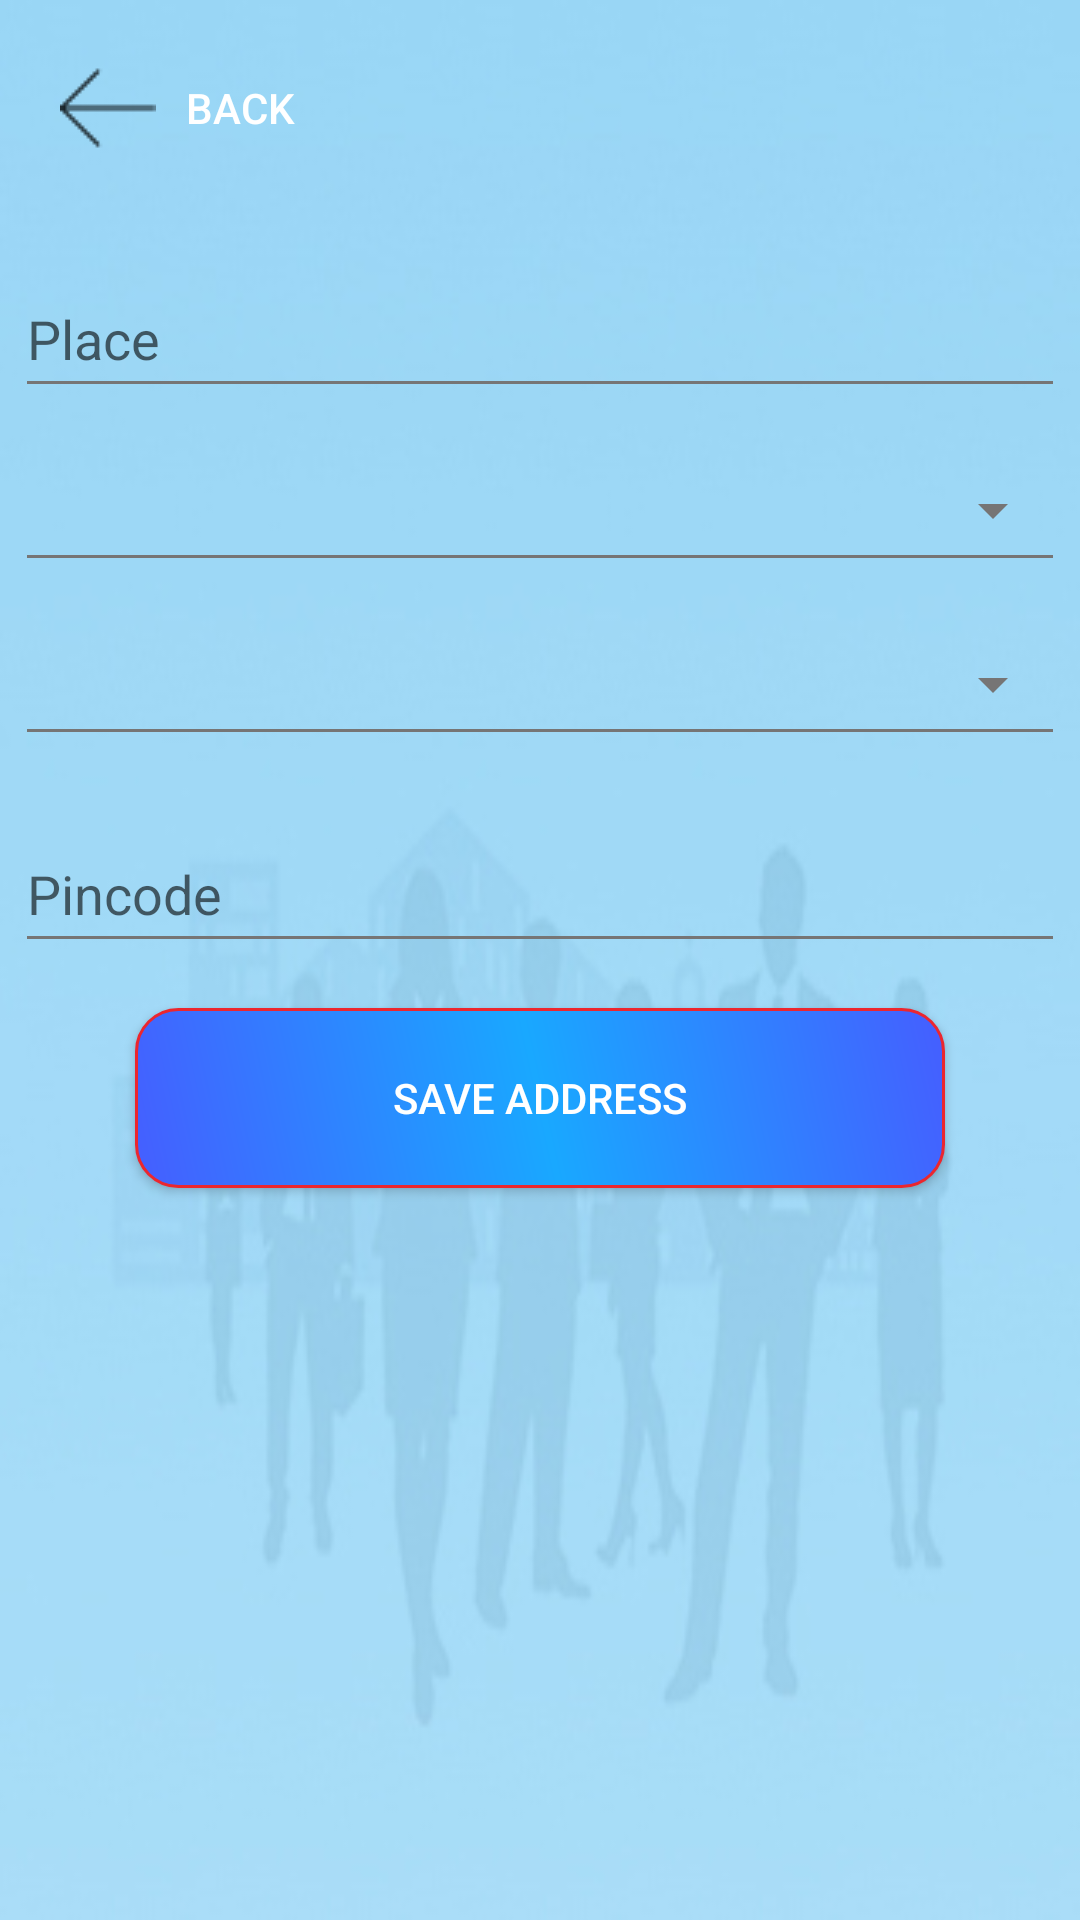

Write the Android layout XML for this screen, with the resource values it uses.
<!-- AndroidManifest.xml: application theme AppTheme -->
<!-- res/layout/activity_address.xml -->
<?xml version="1.0" encoding="utf-8"?>
<ScrollView
    xmlns:android="http://schemas.android.com/apk/res/android"
    xmlns:app="http://schemas.android.com/apk/res-auto"
    android:layout_height="match_parent"
    android:layout_width="match_parent"
    android:fillViewport="true"
    >
<LinearLayout xmlns:android="http://schemas.android.com/apk/res/android"
    xmlns:app="http://schemas.android.com/apk/res-auto"
    android:background="@drawable/dlg_background"
    android:orientation="vertical" android:layout_width="match_parent"
    android:layout_height="match_parent">

    <Button
        android:id="@+id/edBackButton"
        android:layout_width="wrap_content"
        android:layout_height="wrap_content"
        android:background="@drawable/button_blue_generic"
        android:textColor="@color/white"
        android:drawableLeft="@drawable/back"
        android:layout_margin="10dp"
        android:padding="10dp"
        android:drawablePadding="10dp"
        android:layout_toLeftOf="@+id/edUpdate"
        android:text="BACK" />
    <android.support.design.widget.TextInputLayout
        android:id="@+id/inp_place"
        android:layout_width="match_parent"
        app:hintTextAppearance="@style/TextAppearance.App.TextInputLayout"
        android:layout_margin="5dp"
        android:layout_height="wrap_content">

        <EditText
            android:id="@+id/input_place"
            android:layout_width="match_parent"
            android:layout_height="wrap_content"
            android:theme="@style/EditTextTheme"
            android:paddingTop="10dp"
            android:paddingBottom="10dp"
            android:hint="Place" />

    </android.support.design.widget.TextInputLayout>

    <Spinner
        android:id="@+id/spnState"
        style="@style/Base.Widget.AppCompat.Spinner.Underlined"
        android:layout_width="match_parent"
        android:layout_height="48dp"
        android:layout_margin="5dp"
        android:paddingBottom="10dp"
        android:paddingTop="10dp"
        android:theme="@style/ThemeSpinner" />

    <Spinner
        android:id="@+id/spnDistrict"
        style="@style/Base.Widget.AppCompat.Spinner.Underlined"
        android:layout_width="match_parent"
        android:layout_height="48dp"
        android:layout_margin="5dp"
        android:paddingBottom="10dp"
        android:paddingTop="10dp"
        android:theme="@style/ThemeSpinner" />
    <android.support.design.widget.TextInputLayout
        android:id="@+id/inp_pin"
        android:layout_width="match_parent"
        app:hintTextAppearance="@style/TextAppearance.App.TextInputLayout"
        android:layout_margin="5dp"
        android:layout_height="wrap_content">

        <EditText
            android:id="@+id/input_pincode"
            android:layout_width="match_parent"
            android:layout_height="wrap_content"
            android:theme="@style/EditTextTheme"
            android:paddingTop="10dp"
            android:paddingBottom="10dp"
            android:hint="Pincode" />

    </android.support.design.widget.TextInputLayout>

    <RelativeLayout
        android:layout_width="match_parent"
        android:layout_height="wrap_content">



        <Button
            android:id="@+id/edUpdate"
            android:layout_width="wrap_content"
            android:layout_height="wrap_content"
            android:background="@drawable/def_btn_selector"
            android:textColor="@color/white"
            android:layout_margin="10dp"
            android:padding="12dp"
            android:layout_centerHorizontal="true"
            android:text="Save Address" />



    </RelativeLayout>


</LinearLayout>

</ScrollView>
<!-- resources referenced by this layout -->
<resources>
  <color name="white">#FFFFFF</color>
  <!-- drawable back: png bitmap (drawable, 380 bytes) -->
  <!-- drawable def_btn_selector (drawable) -->
  <?xml version="1.0" encoding="utf-8"?>
  <shape xmlns:android="http://schemas.android.com/apk/res/android" android:shape="rectangle" >
      <corners
          android:radius="14dp"
          />
      <gradient
          android:angle="45"
          android:centerX="50%"
          android:centerColor="#19a8ff"
          android:startColor="#455EFF"
          android:endColor="#455EFF"
          android:type="linear"
          />
      <padding
          android:left="0dp"
          android:top="0dp"
          android:right="0dp"
          android:bottom="0dp"
          />
      <size
          android:width="270dp"
          android:height="60dp"
          />
      <stroke
          android:width="1dp"
          android:color="#ec262e"
          />
  </shape>
  <!-- drawable dlg_background: jpg bitmap (drawable, 41508 bytes) -->
  <style name="EditTextTheme" parent="AppTheme">
          <item name="colorControlNormal">@color/colorAccent</item>
          <item name="colorControlActivated">@color/colorPrimary</item>
          <item name="colorControlHighlight">@color/colorPrimary</item>
      </style>
  <style name="TextAppearance.App.TextInputLayout" parent="@android:style/TextAppearance">
      <item name="android:textColor">@color/colorPrimary</item>
      <item name="colorControlNormal">#c5c5c5</item>
      <item name="colorControlActivated">@color/colorPrimary</item>
      <item name="colorControlHighlight">@color/colorPrimary</item>
  
      </style>
  <style name="ThemeSpinner" parent="AppTheme">
          
          <item name="colorAccent">@color/colorPrimary</item>
          
          <item name="colorControlNormal">@color/colorAccent</item>
      </style>
  <style name="AppTheme" parent="Theme.AppCompat.Light.DarkActionBar">
          
          <item name="colorPrimary">@color/colorPrimary</item>
          <item name="colorPrimaryDark">@color/colorPrimaryDark</item>
          <item name="colorAccent">@color/colorAccent</item>
      </style>
  <color name="colorAccent">#767575</color>
  <color name="colorPrimary">#19a8ff</color>
  <color name="colorPrimaryDark">#08a8ff</color>
</resources>
